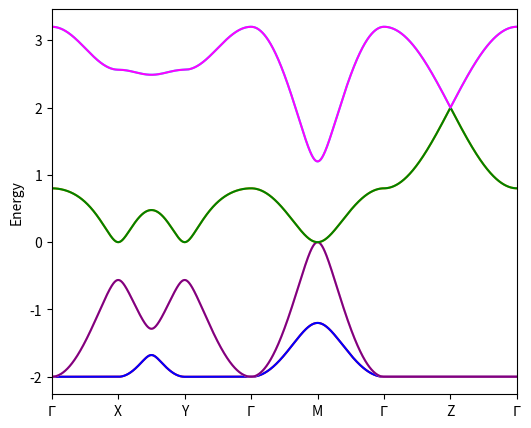

This figure's Python source:
from numpy import *
import numpy.matlib as mtl
import matplotlib.pyplot as plt
import matplotlib
from matplotlib import cm

#泡利矩阵
s0 = eye(2)
sx = array([[0, 1], [1, 0]], dtype=complex)
sy = array([[0, -1.j], [1.j, 0]], dtype=complex)
sz = array([[1, 0], [0, -1]], dtype=complex)


def calculate_reciprocal_lattice(a1, a2, a3):
    # 计算倒格矢
    cross_a2_a3 = cross(a2, a3)
    cross_a3_a1 = cross(a3, a1)
    cross_a1_a2 = cross(a1, a2)
    volume = dot(a1, cross_a2_a3)
    b1 = (2 * pi * cross_a2_a3) / volume
    b2 = (2 * pi * cross_a3_a1) / volume
    b3 = (2 * pi * cross_a1_a2) / volume
    return b1, b2, b3


# 基矢
a1 = array([1, 0, 0])
a2 = array([0, 1, 0])
a3 = array([0, 0, 2])
b1, b2, b3 = calculate_reciprocal_lattice(a1, a2, a3)

# 最近邻连接矢
r1 = 1 / 2 * a1
r2 = 1 / 2 * a2


def ph(k, r):
    return exp(1.j * dot(k, r))


# 次近邻连接矢
d1 = array([1 / 4, 1 / 4, 1])  # A3-A1
d2 = array([1 / 4, -1 / 4, 1])  # A2-A1
d3 = array([1 / 4, 1 / 4, -1])  # A4-A2
d4 = array([1 / 4, -1 / 4, -1])  # A4-A3

# 格点矢量
gk = b1 + b2 + b3
km = 2 * b1 + b2 + b3
mk2 = b1 + 2 * b2 + b3
k2g = b1 + b2 + 2 * b3

# 高对称点
G = array([0, 0, 0])
X = 0.5 * b1
Y = 0.5 * b2
M = 0.5 * b1 + 0.5 * b2
Z = 0.5 * b3

# K 点路径 Γ-X-Y-Γ-M-Γ-Z-Γ
gx = linspace(G, X, 500, endpoint=False)
xy = linspace(X, Y, 500, endpoint=False)
yg = linspace(Y, G, 500, endpoint=False)
gm = linspace(G, M, 500, endpoint=False)
mg = linspace(M, G, 500, endpoint=False)
gz = linspace(G, Z, 500, endpoint=False)
zg = linspace(Z, G, 500, endpoint=False)
PATH_SEGMENTS = [gx, xy, yg, gm, mg, gz, zg]
PATH_LABELS = [r"$\Gamma$", "X", "Y", r"$\Gamma$", "M", r"$\Gamma$", "Z", r"$\Gamma$"]

t = 0.3
v = 1
w = 1
lm = 0
J = 0


def Hxtype(k):
    # 格点能
    h_xtype = zeros((8, 8), dtype=complex)
    h0 = zeros((4, 4), dtype=complex)
    h00 = zeros((8, 8), dtype=complex)

    h0[0, 1] = t + t * ph(k, -a3)
    h0[0, 2] = t + t * ph(k, -a3)
    h0[0, 3] = v + w * ph(k, -a1)
    h0[1, 0] = t + t * ph(k, a3)
    h0[1, 2] = v + w * ph(k, -a2)
    h0[1, 3] = t + t * ph(k, a3)
    h0[2, 0] = t + t * ph(k, a3)
    h0[2, 1] = v + w * ph(k, a2)
    h0[2, 3] = t + t * ph(k, a3)
    h0[3, 0] = v + w * ph(k, a1)
    h0[3, 1] = t + t * ph(k, -a3)
    h0[3, 2] = t + t * ph(k, -a3)

    h00 = kron(h0, s0)

    h1 = zeros((4, 4), dtype=complex)
    h2 = zeros((4, 4), dtype=complex)
    hsoc = zeros((8, 8), dtype=complex)
    hj = zeros((8, 8), dtype=complex)
    h2[0, 0] = J
    h2[1, 1] = J
    h2[2, 2] = J
    h2[3, 3] = J

    h1[0, 1] = 1j * lm + 1j * lm * ph(k, -a3)
    h1[0, 2] = -1j * lm - 1j * lm * ph(k, -a3)
    h1[2, 0] = 1j * lm + 1j * lm * ph(k, a3)
    h1[2, 3] = -1j * lm - 1j * lm * ph(k, a3)
    h1[3, 2] = 1j * lm + 1j * lm * ph(k, -a3)
    h1[3, 1] = -1j * lm - 1j * lm * ph(k, -a3)
    h1[1, 0] = -1j * lm - 1j * lm * ph(k, a3)
    h1[1, 3] = 1j * lm + 1j * lm * ph(k, a3)

    hsoc = kron(h1, sz)
    hj = kron(h2, sz)
    h_xtype = h00 + hsoc + hj
    return h_xtype


def eHxtype(k):
    return linalg.eigh(Hxtype(k))[0]


def _occ_evecs(k, n_occ):
    _, evecs = linalg.eigh(Hxtype(k))
    return evecs[:, :n_occ]


def chern_number_fukui(nk=31, n_occ=4, k_origin=None):
    """
    Discretized Chern number on a k-grid using Fukui-Hatsugai-Suzuki method.
    Assumes a 2D BZ slice spanned by b1 and b2 at fixed kz (k_origin controls kz).
    """
    if k_origin is None:
        k_origin = array([0.0, 0.0, 0.0])

    ux = zeros((nk, nk), dtype=complex)
    uy = zeros((nk, nk), dtype=complex)

    occ = [[None for _ in range(nk)] for __ in range(nk)]
    for i in range(nk):
        u = i / nk
        for j in range(nk):
            v_ = j / nk
            k = k_origin + u * b1 + v_ * b2
            occ[i][j] = _occ_evecs(k, n_occ)

    def link(mat_a, mat_b):
        m = mat_a.conj().T @ mat_b
        detm = linalg.det(m)
        if abs(detm) < 1e-14:
            return 1.0 + 0.0j
        return detm / abs(detm)

    for i in range(nk):
        ip = (i + 1) % nk
        for j in range(nk):
            jp = (j + 1) % nk
            ux[i, j] = link(occ[i][j], occ[ip][j])
            uy[i, j] = link(occ[i][j], occ[i][jp])

    f12 = zeros((nk, nk), dtype=complex)
    for i in range(nk):
        ip = (i + 1) % nk
        for j in range(nk):
            jp = (j + 1) % nk
            f12[i, j] = log(ux[i, j] * uy[ip, j] / (ux[i, jp] * uy[i, j]))

    ch = f12.sum() / (2j * pi)
    return float(ch.real)


def run_band_and_topology_demo():
    eig_gx = array(list(map(eHxtype, gx)))
    eig_xy = array(list(map(eHxtype, xy)))
    eig_yg = array(list(map(eHxtype, yg)))
    eig_gm = array(list(map(eHxtype, gm)))
    eig_mg = array(list(map(eHxtype, mg)))
    eig_gz = array(list(map(eHxtype, gz)))
    eig_zg = array(list(map(eHxtype, zg)))

    bands = [
        hstack((eig_gx[:, b], eig_xy[:, b], eig_yg[:, b], eig_gm[:, b], eig_mg[:, b], eig_gz[:, b], eig_zg[:, b]))
        for b in range(8)
    ]
    colors = ["red", "blue", "pink", "purple", "orange", "green", "cyan", "magenta"]

    plt.figure(figsize=(6, 5))
    max_x = len(bands[0]) - 1
    plt.xlim(0, max_x)
    for band, color in zip(bands, colors):
        plt.plot(band, color=color)
    plt.xticks(
        [0, 500, 1000, 1500, 2000, 2500, 3000, max_x],
        [r"$\Gamma$", "X", "Y", r"$\Gamma$", "M", r"$\Gamma$", "Z", r"$\Gamma$"],
    )
    plt.ylabel("Energy")
    plt.show()

    try:
        ch = chern_number_fukui(nk=41, n_occ=4)
        print(f"[Topology] Chern number (nk=41, n_occ=4) ≈ {ch:.6f}")
    except Exception as e:
        print(f"[Topology] Chern number computation failed: {e}")


if __name__ == "__main__":
    run_band_and_topology_demo()
